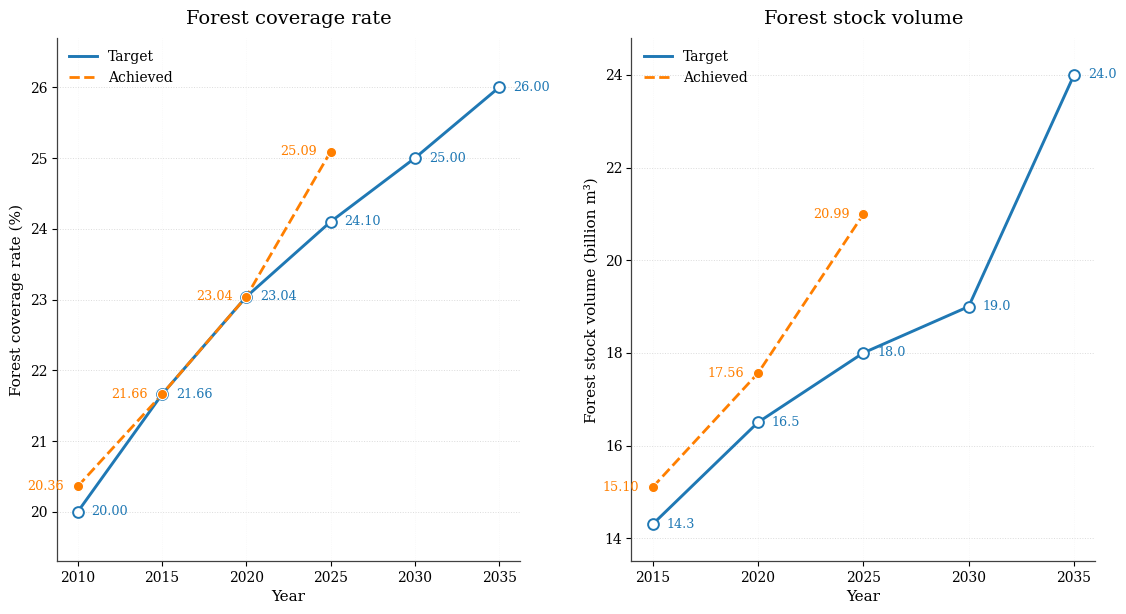

This chart was generated by the following Python code:
import matplotlib.pyplot as plt
import numpy as np

# -------------------------
# Publishable defaults
# -------------------------
plt.rcParams.update({
    "font.family": "serif",
    "font.serif": ["Times New Roman", "Times", "DejaVu Serif"],
    "font.size": 11,
    "axes.titlesize": 14,
    "axes.labelsize": 11,
    "axes.titlepad": 10,
    "axes.linewidth": 0.9,
    "xtick.labelsize": 10,
    "ytick.labelsize": 10,
    "xtick.direction": "out",
    "ytick.direction": "out",
    "xtick.major.size": 3.5,
    "ytick.major.size": 3.5,
    "xtick.major.width": 0.8,
    "ytick.major.width": 0.8,
    "legend.fontsize": 10,
    "pdf.fonttype": 42,
    "ps.fonttype": 42,
})

# ============================================================
# OFFICIAL ACHIEVED DATA SOURCES (China)
# ------------------------------------------------------------
# 2010:
# 第七次全国森林资源清查主要结果（2004-2008年）
# https://www.forestry.gov.cn/main/65/20100128/326341.html
#
# 2015:
# 国家林业局发展规划与资金管理司解读《林业发展“十三五”规划》
# https://www.forestry.gov.cn/c/www/gkzcjd/56826.jhtml
#
# 2020:
# 关于林草碳汇与应对气候变化
# https://www.forestry.gov.cn/c/www/lczdgz/150626.jhtml
#
# 2025:
# 2025年中国国土绿化状况公报
# https://www.forestry.gov.cn/lyj/1/lcdt/20260312/662822.html
# ============================================================

# -------------------------
# Target data: forest coverage rate (%)
# -------------------------
cov_points = [
    {"year": 2010, "value": 20.00, "label": "20.00"},
    {"year": 2015, "value": 21.66, "label": "21.66"},
    {"year": 2020, "value": 23.04, "label": "23.04"},
    {"year": 2025, "value": 24.10, "label": "24.10"},
    {"year": 2030, "value": 25.00, "label": "25.00"},
    {"year": 2035, "value": 26.00, "label": "26.00"},
]
cov_points = sorted(cov_points, key=lambda d: d["year"])
cov_years = np.array([p["year"] for p in cov_points], dtype=float)
cov_vals  = np.array([p["value"] for p in cov_points], dtype=float)
cov_labs  = [p["label"] for p in cov_points]

# -------------------------
# Achieved data: forest coverage rate (%)
# -------------------------
cov_ach_points = [
    {"year": 2010, "value": 20.36, "label": "20.36"},
    {"year": 2015, "value": 21.66, "label": "21.66"},
    {"year": 2020, "value": 23.04, "label": "23.04"},
    {"year": 2025, "value": 25.09, "label": "25.09"},
]
cov_ach_years = np.array([p["year"] for p in cov_ach_points], dtype=float)
cov_ach_vals  = np.array([p["value"] for p in cov_ach_points], dtype=float)
cov_ach_labs  = [p["label"] for p in cov_ach_points]

# -------------------------
# Target data: forest stock volume (billion m³)
# -------------------------
stock_points = [
    {"year": 2015, "value": 14.3, "label": "14.3"},
    {"year": 2020, "value": 16.5, "label": "16.5"},
    {"year": 2025, "value": 18.0, "label": "18.0"},
    {"year": 2030, "value": 19.0, "label": "19.0"},
    {"year": 2035, "value": 24.0, "label": "24.0"},
]
stock_points = sorted(stock_points, key=lambda d: d["year"])
stock_years = np.array([p["year"] for p in stock_points], dtype=float)
stock_vals  = np.array([p["value"] for p in stock_points], dtype=float)
stock_labs  = [p["label"] for p in stock_points]

# -------------------------
# Achieved data: forest stock volume (billion m³)
# -------------------------
stock_ach_points = [
    {"year": 2015, "value": 15.10,  "label": "15.10"},
    {"year": 2020, "value": 17.56,  "label": "17.56"},
    {"year": 2025, "value": 20.99,  "label": "20.99"},
]
stock_ach_years = np.array([p["year"] for p in stock_ach_points], dtype=float)
stock_ach_vals  = np.array([p["value"] for p in stock_ach_points], dtype=float)
stock_ach_labs  = [p["label"] for p in stock_ach_points]

# -------------------------
# Colors
# -------------------------
target_color = "#1f78b4"    # blue
achieved_color = "#ff7f00"  # orange

# -------------------------
# Helper to style axes
# -------------------------
def style_axis(ax):
    ax.grid(axis="y", linestyle=":", linewidth=0.7, color="0.60", alpha=0.35)
    ax.grid(axis="x", linestyle=":", linewidth=0.5, color="0.80", alpha=0.20)
    ax.set_axisbelow(True)

    ax.spines["top"].set_visible(False)
    ax.spines["right"].set_visible(False)
    ax.spines["left"].set_color("0.25")
    ax.spines["bottom"].set_color("0.25")

    ax.tick_params(axis="both", which="major", pad=3)

# -------------------------
# Figure
# -------------------------
fig, (ax1, ax2) = plt.subplots(
    1, 2,
    figsize=(13.4, 6.8),
    gridspec_kw={"wspace": 0.24}
)

# ---- Left panel: forest coverage rate ----
ax1.plot(
    cov_years, cov_vals,
    linewidth=2.1, color=target_color, zorder=2, label="Target"
)
ax1.scatter(
    cov_years, cov_vals,
    s=60, facecolor="white", edgecolor=target_color,
    linewidth=1.4, zorder=3
)

ax1.plot(
    cov_ach_years, cov_ach_vals,
    linewidth=2.0, linestyle="--", color=achieved_color, zorder=2, label="Achieved"
)
ax1.scatter(
    cov_ach_years, cov_ach_vals,
    s=54, facecolor=achieved_color, edgecolor="white",
    linewidth=0.8, zorder=3
)

ax1.set_xticks(cov_years.astype(int))
ax1.set_xlabel("Year")
ax1.set_ylabel("Forest coverage rate (%)")
ax1.set_ylim(19.3, 26.7)
ax1.set_yticks([20, 21, 22, 23, 24, 25, 26])

# labels: achieved left, target right
for x, y, lab in zip(cov_ach_years, cov_ach_vals, cov_ach_labs):
    ax1.annotate(
        lab, (x, y), textcoords="offset points", xytext=(-10, 0),
        ha="right", va="center", fontsize=9.2, color=achieved_color
    )

for x, y, lab in zip(cov_years, cov_vals, cov_labs):
    ax1.annotate(
        lab, (x, y), textcoords="offset points", xytext=(10, 0),
        ha="left", va="center", fontsize=9.2, color=target_color
    )

ax1.set_title("Forest coverage rate")
ax1.legend(frameon=False, loc="upper left")
style_axis(ax1)

# ---- Right panel: forest stock volume ----
ax2.plot(
    stock_years, stock_vals,
    linewidth=2.1, color=target_color, zorder=2, label="Target"
)
ax2.scatter(
    stock_years, stock_vals,
    s=60, facecolor="white", edgecolor=target_color,
    linewidth=1.4, zorder=3
)

ax2.plot(
    stock_ach_years, stock_ach_vals,
    linewidth=2.0, linestyle="--", color=achieved_color, zorder=2, label="Achieved"
)
ax2.scatter(
    stock_ach_years, stock_ach_vals,
    s=54, facecolor=achieved_color, edgecolor="white",
    linewidth=0.8, zorder=3
)

ax2.set_xticks(np.array([2015, 2020, 2025, 2030, 2035]))
ax2.set_xlabel("Year")
ax2.set_ylabel("Forest stock volume (billion m³)")
ax2.set_ylim(13.5, 24.8)
ax2.set_yticks([14, 16, 18, 20, 22, 24])

# labels: achieved left, target right
for x, y, lab in zip(stock_ach_years, stock_ach_vals, stock_ach_labs):
    ax2.annotate(
        lab, (x, y), textcoords="offset points", xytext=(-10, 0),
        ha="right", va="center", fontsize=9.2, color=achieved_color
    )

for x, y, lab in zip(stock_years, stock_vals, stock_labs):
    ax2.annotate(
        lab, (x, y), textcoords="offset points", xytext=(10, 0),
        ha="left", va="center", fontsize=9.2, color=target_color
    )

ax2.set_title("Forest stock volume")
ax2.legend(frameon=False, loc="upper left")
style_axis(ax2)

plt.tight_layout()
plt.show()

# Optional saving:
# fig.savefig("forest_targets_vs_achieved_two_panels_publishable.pdf", bbox_inches="tight")
# fig.savefig("forest_targets_vs_achieved_two_panels_publishable.png", dpi=450, bbox_inches="tight")
